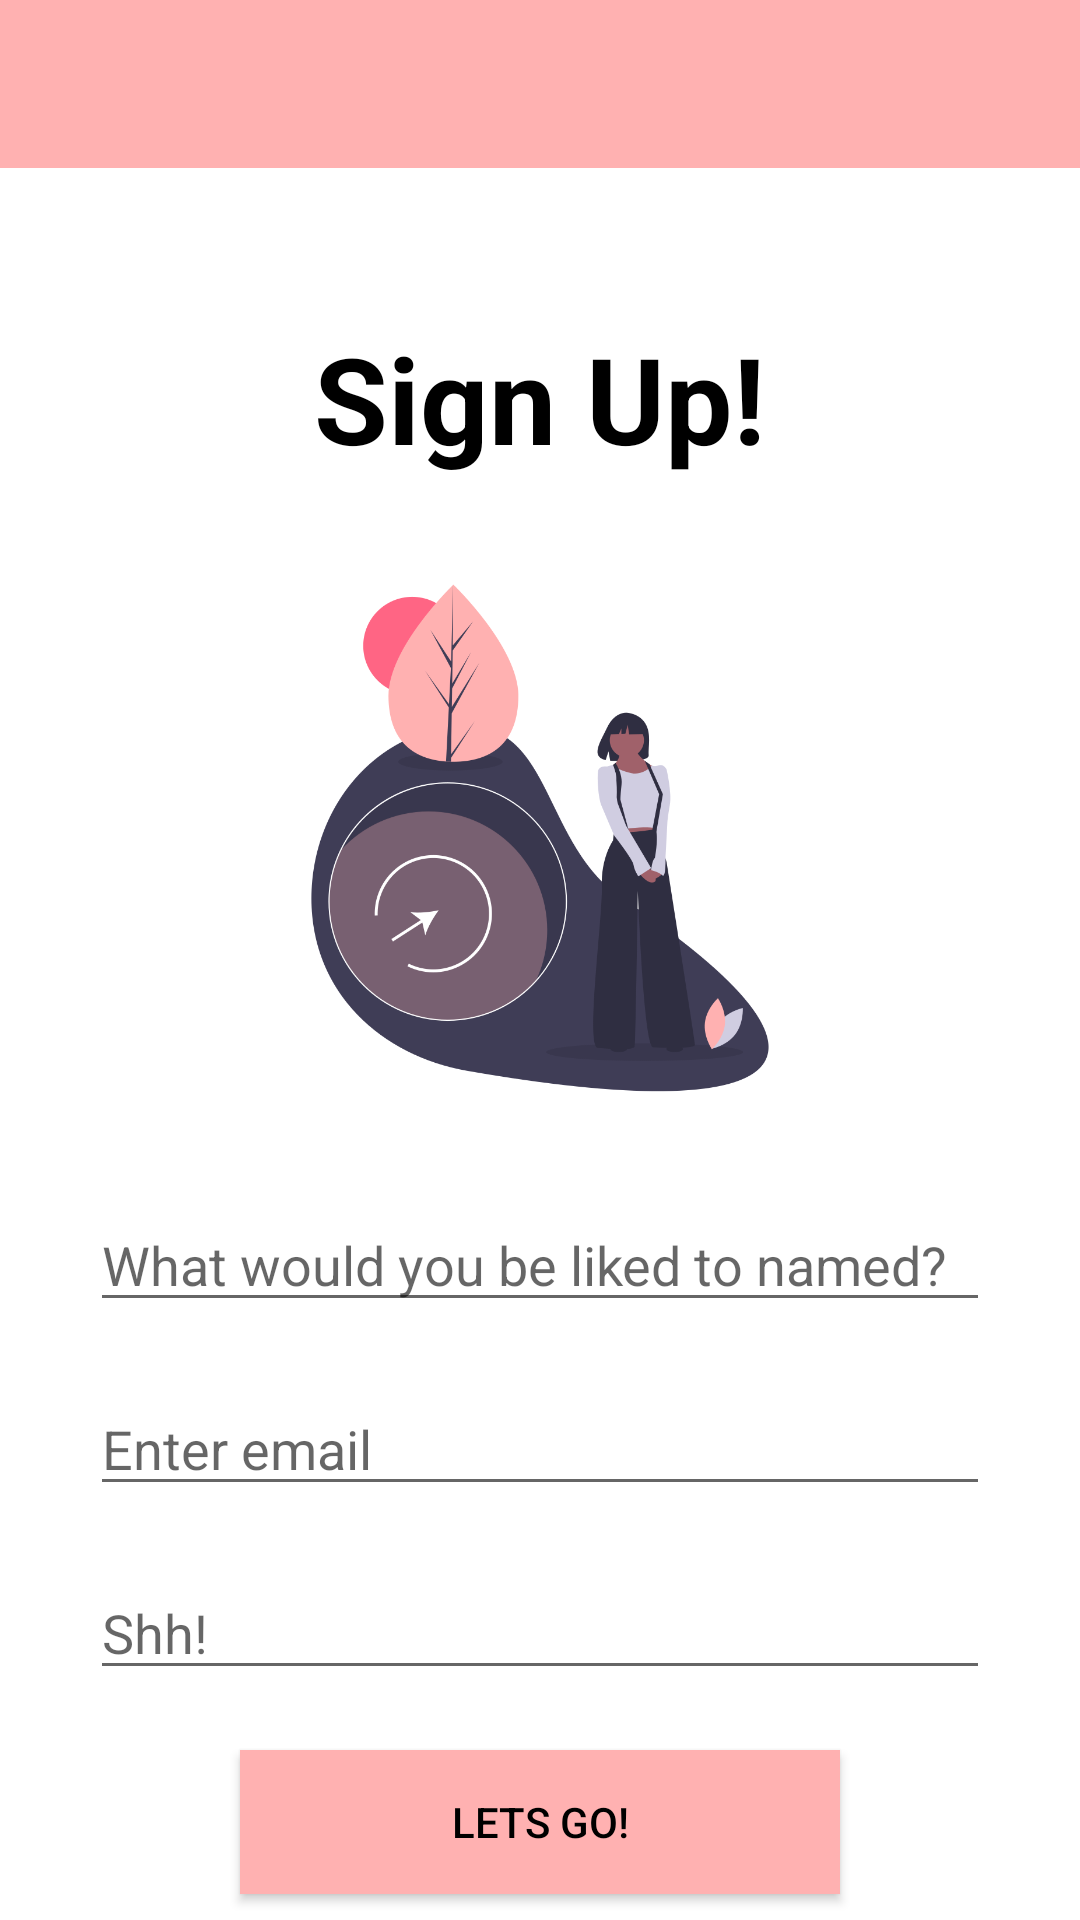

Here is an Android app screen rendered from its layout file. Give the layout XML and the strings, colors and styles it references.
<!-- AndroidManifest.xml: application theme Theme.SelfCare -->
<!-- res/layout/activity_register.xml -->
<?xml version="1.0" encoding="utf-8"?>
<RelativeLayout xmlns:android="http://schemas.android.com/apk/res/android"
    xmlns:app="http://schemas.android.com/apk/res-auto"
    xmlns:tools="http://schemas.android.com/tools"
    android:layout_width="match_parent"
    android:layout_height="match_parent"
    android:fitsSystemWindows="true"
    tools:context=".Register">

    <androidx.appcompat.widget.Toolbar
        android:id="@+id/toolBar"
        android:layout_width="match_parent"
        android:layout_height="wrap_content"
        android:background="@color/pinkish" />

    <TextView
        android:id="@+id/txtRegisterHeading"
        android:layout_width="wrap_content"
        android:layout_below="@+id/toolBar"
        android:layout_height="wrap_content"
        android:layout_centerHorizontal="true"
        android:layout_marginTop="50dp"
        android:textSize="40sp"
        android:text="Sign Up!"
        android:textColor="@color/black"
        android:textStyle="bold"
        />

    <ImageView
        android:layout_below="@+id/txtRegisterHeading"
        android:id="@+id/imgRegister"
        android:layout_width="200dp"
        android:layout_height="200dp"
        android:src="@drawable/register"
        android:layout_centerHorizontal="true"
        android:layout_marginTop="20dp"/>

    <EditText
        android:id="@+id/edtNewUser"
        android:layout_width="300dp"
        android:layout_height="wrap_content"
        android:layout_centerHorizontal="true"
        android:layout_marginTop="20dp"
        android:hint="@string/hint_new_user"
        android:layout_below="@+id/imgRegister"
        />

    <EditText
        android:id="@+id/edtEmail"
        android:layout_width="300dp"
        android:layout_height="wrap_content"
        android:layout_centerHorizontal="true"
        android:layout_marginTop="20dp"
        android:hint="Enter email"
        android:inputType="textEmailAddress"
        android:layout_below="@+id/edtNewUser"/>

    <EditText
        android:id="@+id/edtNewPass"
        android:layout_width="300dp"
        android:layout_height="wrap_content"
        android:layout_centerHorizontal="true"
        android:layout_marginTop="20dp"
        android:hint="@string/enter_new_pass"
        android:inputType="textWebPassword"
        android:layout_below="@+id/edtEmail"
        />

    <Button
        android:id="@+id/btnLetsGo"
        android:layout_below="@+id/edtNewPass"
        android:layout_width="200dp"
        android:layout_height="wrap_content"
        android:layout_centerHorizontal="true"
        android:layout_marginTop="20dp"
        android:text="@string/btn_register"
        android:textColor="@color/black"
        android:onClick="Onclick"
        android:background="@color/pinkish"/>

    <TextView
        android:id="@+id/txtLoginLink"
        android:layout_width="wrap_content"
        android:layout_height="wrap_content"
        android:layout_centerHorizontal="true"
        android:layout_below="@+id/btnLetsGo"
        android:text="Don't have an account? Sign in."
        android:layout_marginTop="5dp"
        android:textSize="15sp"/>




</RelativeLayout>
<!-- resources referenced by this layout -->
<resources>
  <color name="black">#FF000000</color>
  <color name="pinkish">#FFB1B1</color>
  <!-- drawable register: png bitmap (drawable, 69002 bytes) -->
  <string name="btn_register">Lets go!</string>
  <string name="enter_new_pass">Shh!</string>
  <string name="hint_new_user">What would you be liked to named?</string>
  <style name="Theme.SelfCare" parent="Theme.MaterialComponents.DayNight.NoActionBar">
          
          <item name="colorPrimary">#F87D7D</item>
          <item name="colorPrimaryVariant">@color/white</item>
          <item name="colorOnPrimary">@color/white</item>
          
          <item name="colorSecondary">@color/teal_200</item>
          <item name="colorSecondaryVariant">@color/teal_700</item>
          <item name="colorOnSecondary">@color/black</item>
          
          <item name="android:statusBarColor" tools:targetApi="lollipop">?attr/colorPrimaryVariant</item>
          
          <item name="android:forceDarkAllowed" tools:targetApi="q">false</item>
          <item name="android:windowTranslucentStatus" tools:targetApi="kitkat">true</item>
      </style>
  <color name="white">#ffffff</color>
  <color name="teal_200">#FF03DAC5</color>
  <color name="teal_700">#FF018786</color>
</resources>
